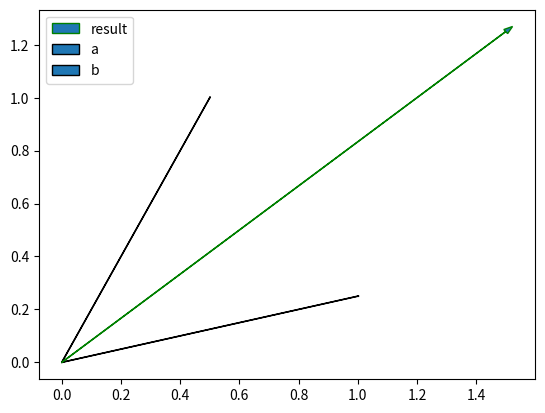

The script that saved this image:
import matplotlib.pyplot as plt

a = (0, 0, 0.5, 1)
b = (0, 0, 1, 0.25)
arrow_a = plt.arrow(a[0], a[1], a[2], a[3])
arrow_b = plt.arrow(b[0], b[1], b[2], b[3])
result = plt.arrow(
    a[0] + b[0],
    a[1] + b[1],
    a[2] + b[2],
    a[3] + b[3],
    ec='green',
    head_width=0.02, )
plt.legend([result, arrow_a, arrow_b], ['result', 'a', 'b'])
plt.show()
